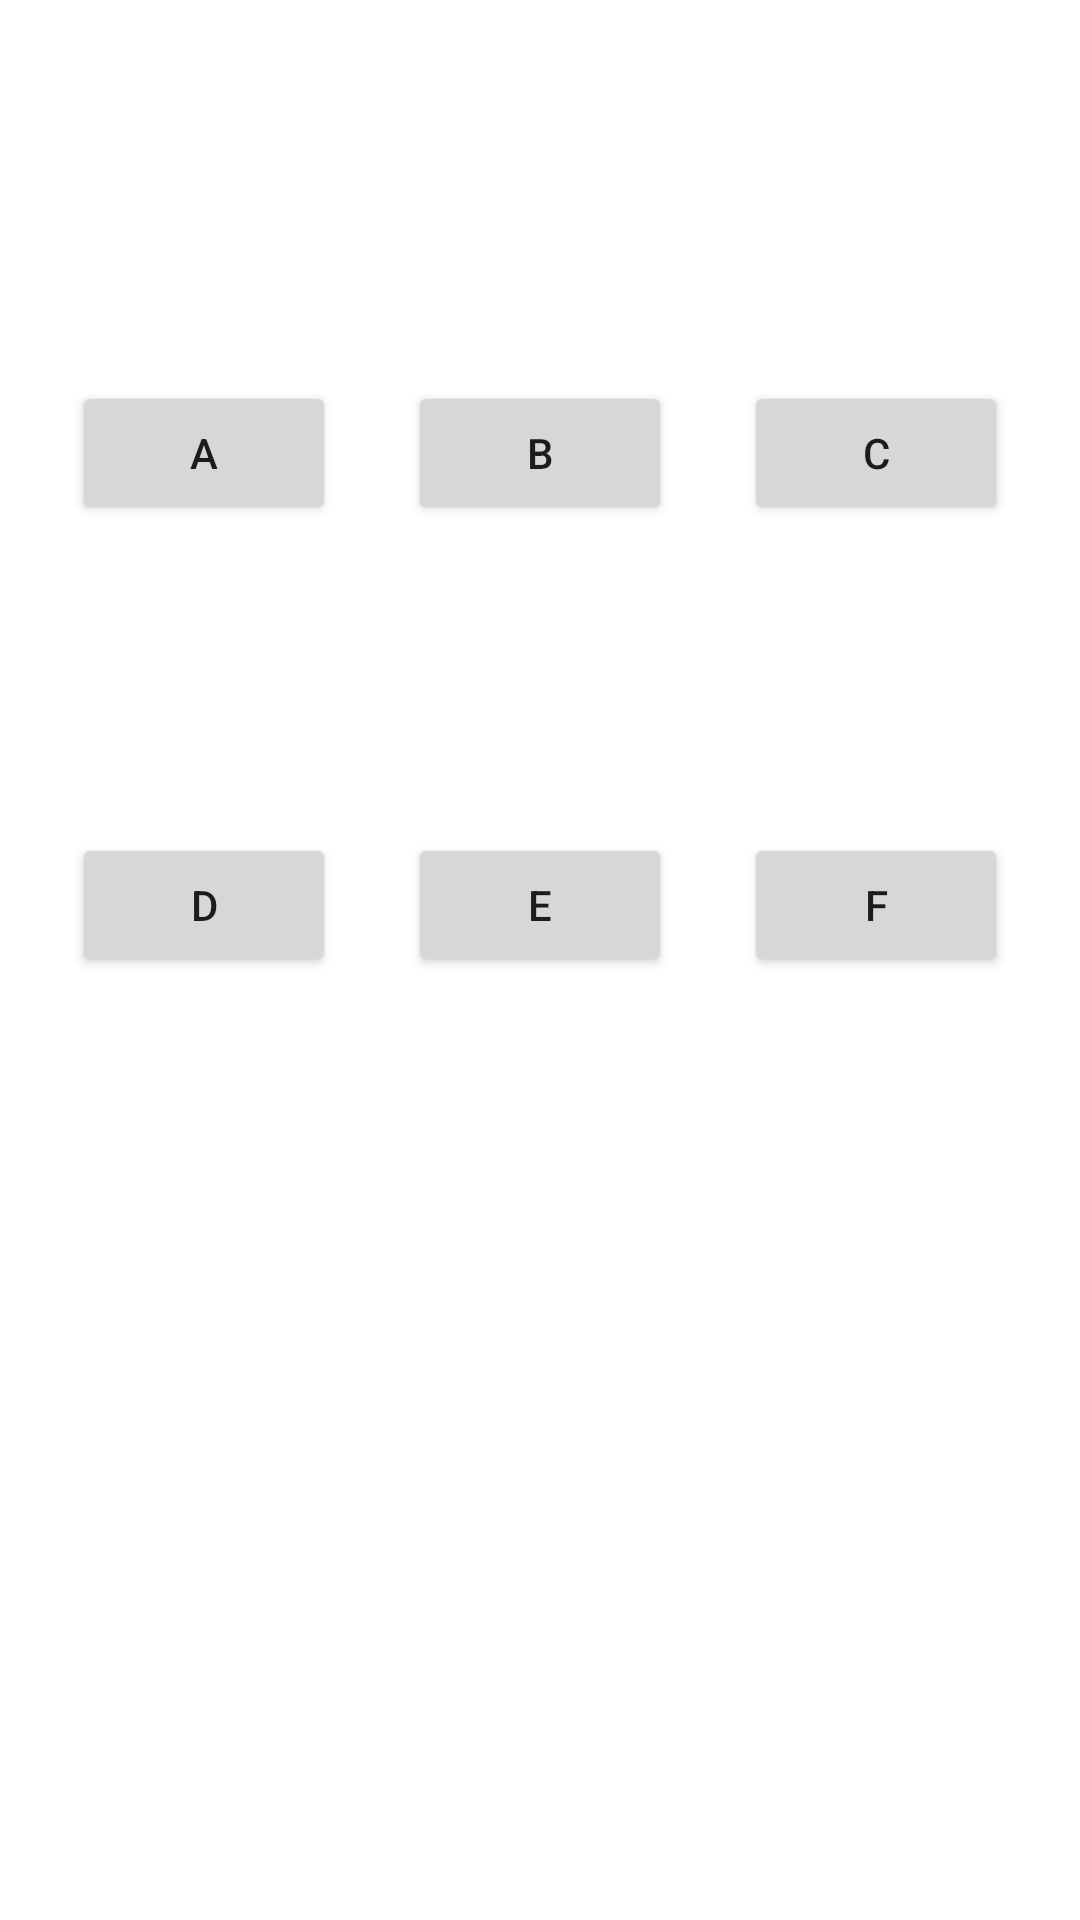

The Android layout XML behind this screen, and the referenced resources:
<!-- AndroidManifest.xml: application theme Theme.NUMAD21SuMohammadSJaleel -->
<!-- res/layout/activity_a3.xml -->
<?xml version="1.0" encoding="utf-8"?>
<androidx.constraintlayout.widget.ConstraintLayout xmlns:android="http://schemas.android.com/apk/res/android"
    xmlns:app="http://schemas.android.com/apk/res-auto"
    xmlns:tools="http://schemas.android.com/tools"
    android:layout_width="match_parent"
    android:layout_height="match_parent"
    tools:context=".A3Activity">

    <Button
        android:id="@+id/button_d"
        android:layout_width="wrap_content"
        android:layout_height="wrap_content"
        android:onClick="onClick"
        android:text="@string/d"
        app:layout_constraintBottom_toTopOf="@+id/guideline"
        app:layout_constraintEnd_toStartOf="@+id/button_e"
        app:layout_constraintHorizontal_bias="0.5"
        app:layout_constraintStart_toStartOf="parent"
        app:layout_constraintTop_toBottomOf="@+id/button_a" />

    <Button
        android:id="@+id/button_f"
        android:layout_width="wrap_content"
        android:layout_height="wrap_content"
        android:onClick="onClick"
        android:text="@string/f"
        app:layout_constraintBottom_toTopOf="@+id/guideline"
        app:layout_constraintEnd_toEndOf="parent"
        app:layout_constraintHorizontal_bias="0.5"
        app:layout_constraintStart_toEndOf="@+id/button_e"
        app:layout_constraintTop_toBottomOf="@+id/button_c" />

    <Button
        android:id="@+id/button_e"
        android:layout_width="wrap_content"
        android:layout_height="wrap_content"
        android:onClick="onClick"
        android:text="@string/e"
        app:layout_constraintBottom_toTopOf="@+id/guideline"
        app:layout_constraintEnd_toStartOf="@+id/button_f"
        app:layout_constraintHorizontal_bias="0.5"
        app:layout_constraintStart_toEndOf="@+id/button_d"
        app:layout_constraintTop_toBottomOf="@+id/button_b" />

    <Button
        android:id="@+id/button_a"
        android:layout_width="wrap_content"
        android:layout_height="wrap_content"
        android:layout_marginTop="24dp"
        android:onClick="onClick"
        android:text="@string/a"
        app:layout_constraintBottom_toTopOf="@+id/button_d"
        app:layout_constraintEnd_toStartOf="@+id/button_b"
        app:layout_constraintHorizontal_bias="0.5"
        app:layout_constraintStart_toStartOf="parent"
        app:layout_constraintTop_toTopOf="parent" />

    <Button
        android:id="@+id/button_b"
        android:layout_width="wrap_content"
        android:layout_height="wrap_content"
        android:layout_marginTop="24dp"
        android:onClick="onClick"
        android:text="@string/b"
        app:layout_constraintBottom_toTopOf="@+id/button_e"
        app:layout_constraintEnd_toStartOf="@+id/button_c"
        app:layout_constraintHorizontal_bias="0.5"
        app:layout_constraintStart_toEndOf="@+id/button_a"
        app:layout_constraintTop_toTopOf="parent" />

    <Button
        android:id="@+id/button_c"
        android:layout_width="wrap_content"
        android:layout_height="wrap_content"
        android:layout_marginTop="24dp"
        android:onClick="onClick"
        android:text="@string/c"
        app:layout_constraintBottom_toTopOf="@+id/button_f"
        app:layout_constraintEnd_toEndOf="parent"
        app:layout_constraintHorizontal_bias="0.5"
        app:layout_constraintStart_toEndOf="@+id/button_b"
        app:layout_constraintTop_toTopOf="parent" />

    <TextView
        android:id="@+id/text_pressed"
        android:layout_width="227dp"
        android:layout_height="54dp"
        android:layout_marginBottom="16dp"
        android:gravity="center"
        android:textStyle="bold"
        app:layout_constraintBottom_toBottomOf="parent"
        app:layout_constraintEnd_toEndOf="parent"
        app:layout_constraintStart_toStartOf="parent"
        app:layout_constraintTop_toBottomOf="@+id/button_e"
        tools:text="testing" />

    <androidx.constraintlayout.widget.Guideline
        android:id="@+id/guideline"
        android:layout_width="wrap_content"
        android:layout_height="wrap_content"
        android:orientation="horizontal"
        app:layout_constraintGuide_percent="0.67" />

</androidx.constraintlayout.widget.ConstraintLayout>
<!-- resources referenced by this layout -->
<resources>
  <string name="a">A</string>
  <string name="b">B</string>
  <string name="c">C</string>
  <string name="d">D</string>
  <string name="e">E</string>
  <string name="f">F</string>
  <style name="Theme.NUMAD21SuMohammadSJaleel" parent="Theme.MaterialComponents.DayNight.DarkActionBar">
          
          <item name="colorPrimary">@color/purple_500</item>
          <item name="colorPrimaryVariant">@color/purple_700</item>
          <item name="colorOnPrimary">@color/white</item>
          
          <item name="colorSecondary">@color/teal_200</item>
          <item name="colorSecondaryVariant">@color/teal_700</item>
          <item name="colorOnSecondary">@color/black</item>
          
          <item name="android:statusBarColor" tools:targetApi="l">?attr/colorPrimaryVariant</item>
          
      </style>
  <!-- not gathered from this repository: default colours our renderer supplied (Android Studio template values) -->
  <color name="purple_500">#FF6200EE</color>
  <color name="purple_700">#FF3700B3</color>
  <color name="teal_200">#FF03DAC5</color>
  <color name="teal_700">#FF018786</color>
  <color name="black">#FF000000</color>
  <color name="white">#FFFFFFFF</color>
</resources>
